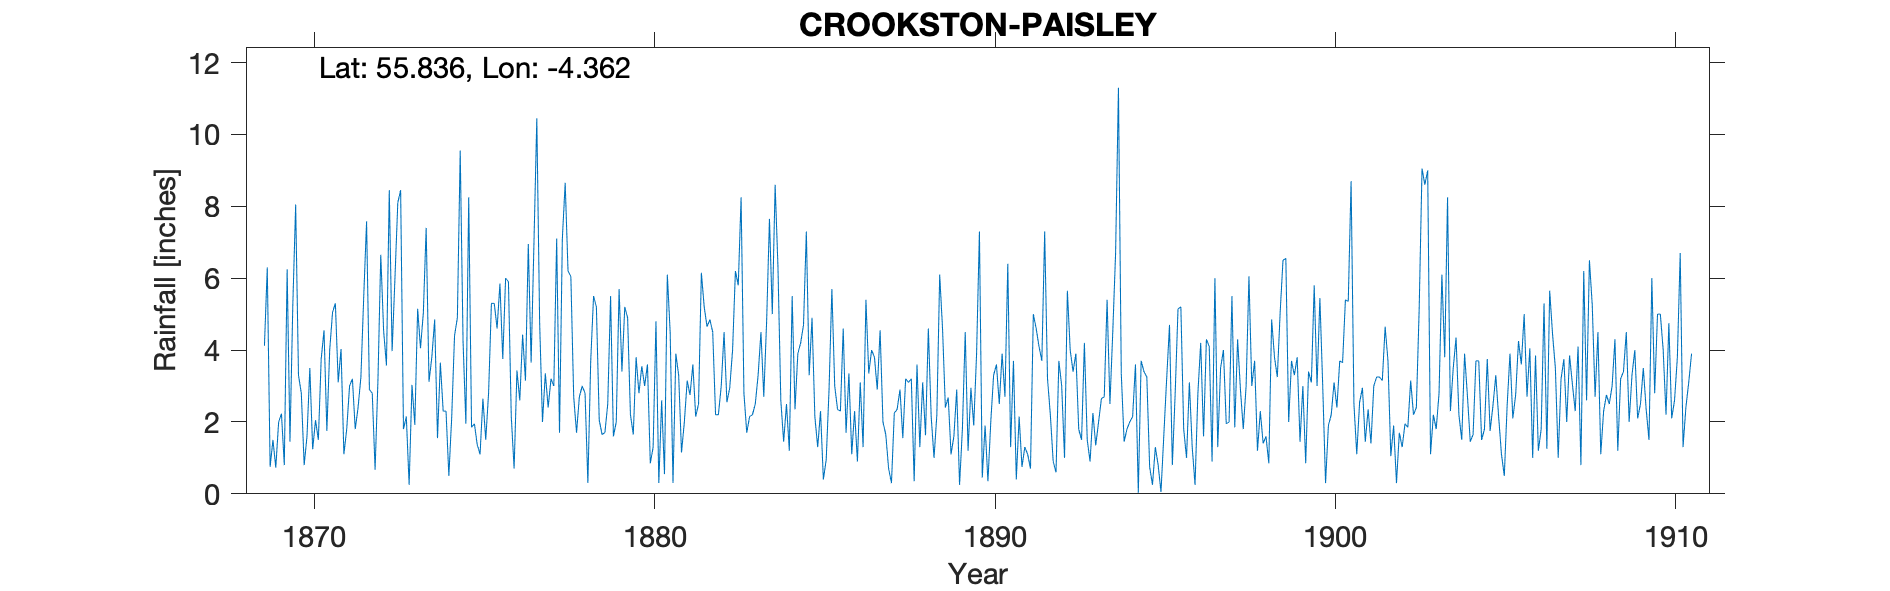

Source data for this figure (header and first rows):
PAISLEY CROOKSTON, , , , , , , , , , , , , , , , , , , , , , , 
Grid ref, NS5216662846, Long, -4.362, Lat, 55.84, Elevation, 50, ft, , , , , , , , , , , , , , , 
Station no, RR1677, , , , , , , , , , , , , , , , , , , , , , 
, 1860, 1861, 1862, 1863, 1864, 1865, 1866, 1867, 1868, 1869, 1870, 1871, 1872, 1873, 1874, 1875, 1876, 1877, 1878, 1879, 1880, 1881, 1882
January, , , , , , , , , , 4.12, 3.3, 5.05, 7.58, 8.45, 4.85, 8.25, 3.75, 10.45, 6.05, 1.7, 2.8, 0.3, 4.65
February, , , , , , , , , , 6.3, 2.8, 5.3, 2.9, 1.8, 1.55, 1.85, 6, 4.75, 2.7, 2.5, 3.55, 3.9, 4.85
March, , , , , , , , , , 0.75, 0.8, 3.1, 2.8, 2.15, 3.65, 1.95, 5.9, 2, 1.7, 5.5, 3, 3.3, 4.5
April, , , , , , , , , , 1.5, 1.6, 4.03, 0.67, 0.25, 2.3, 1.37, 2.15, 3.35, 2.7, 1.6, 3.6, 1.15, 2.2
May, , , , , , , , , , 0.73, 3.5, 1.1, 3.15, 3.03, 2.3, 1.1, 0.7, 2.4, 3, 2, 0.85, 2, 2.2
June, , , , , , , , , , 2, 1.24, 1.8, 6.65, 1.92, 0.5, 2.65, 3.43, 3.2, 2.8, 5.7, 1.3, 3.15, 3
July, , , , , , , , , , 2.23, 2.05, 3, 4.55, 5.15, 2.13, 1.5, 2.6, 3, 0.3, 3.4, 4.8, 2.75, 4.5
August, , , , , , , , , , 0.8, 1.5, 3.2, 3.57, 4.05, 4.4, 2.8, 4.43, 7.1, 3.7, 5.2, 0.3, 3.6, 2.55
September, , , , , , , , , , 6.25, 3.75, 1.8, 8.45, 5.03, 4.9, 5.3, 3.15, 1.7, 5.5, 4.9, 2.6, 2.15, 2.95
October, , , , , , , , , , 1.45, 4.55, 2.4, 3.97, 7.4, 9.55, 5.3, 6.95, 7.1, 5.2, 2.2, 0.55, 2.5, 4
November, , , , , , , , , , 5.25, 1.75, 3.25, 6, 3.12, 4.25, 4.6, 3.65, 8.65, 2.05, 1.65, 6.1, 6.15, 6.2
December, , , , , , , , , , 8.05, 4, 5.5, 8.1, 3.8, 1.95, 5.85, 7, 6.2, 1.65, 3.8, 4.5, 5.2, 5.8
Total, , , , , , , , , , 39.43, 30.84, 39.53, 58.39, 46.15, 42.33, 42.52, 49.71, 59.9, 37.35, 40.15, 33.95, 36.15, 47.4
